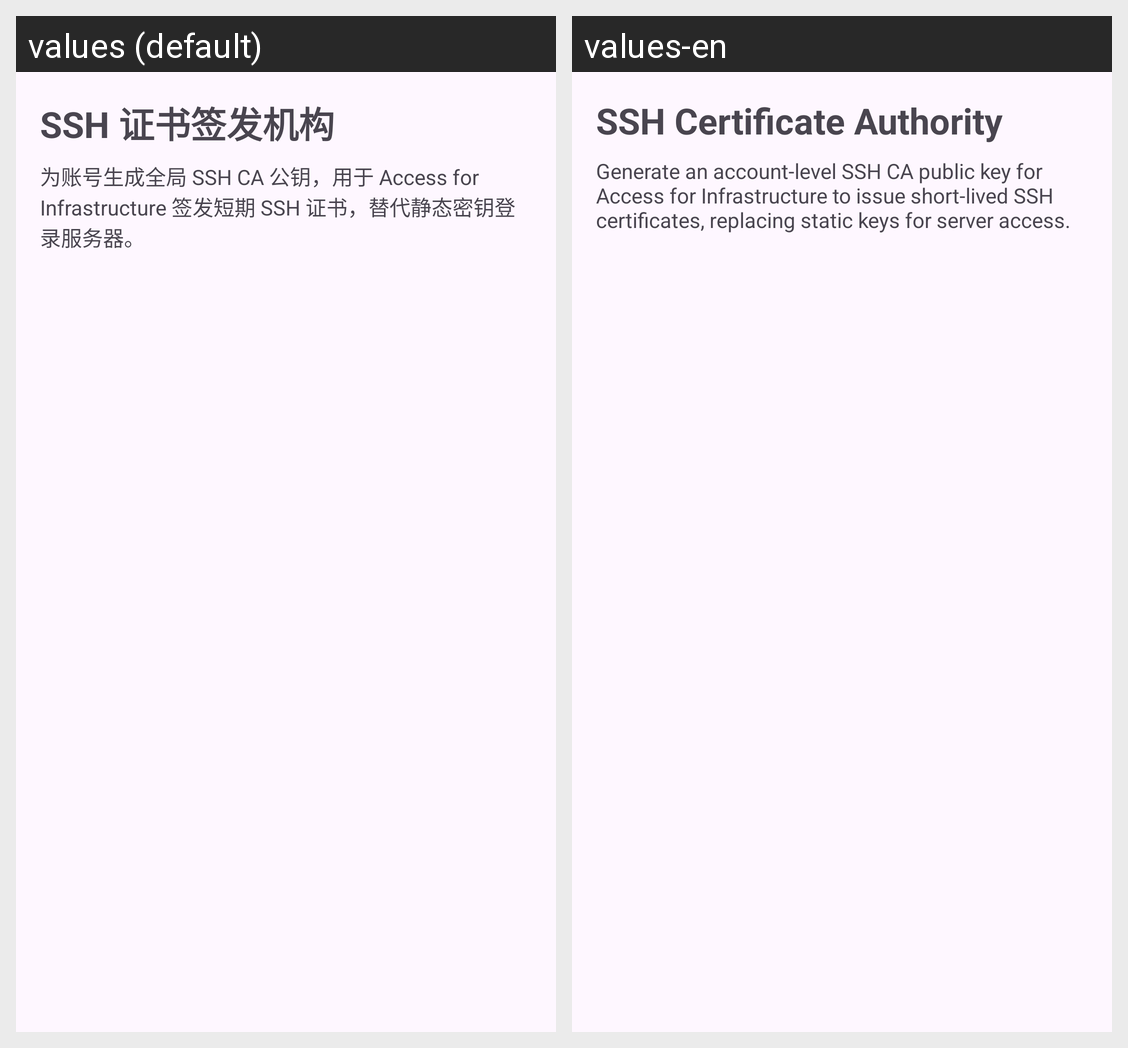

This grid shows one Android layout under two languages. Give, for every string resource on the screen, its name, the default text and each shown locale's text.
Android screen res/layout/fragment_ssh_ca.xml rendered under 2 locales, left to right: values (default), values-en. Device: Nexus 5 (rendered at 1080×1920; each locale shown at half size, 540×960, under a caption strip naming it); theme AppTheme.
Strings drawn on this screen, with the default value and each locale's value (text and hints the layout hard-codes, and strings that could not be matched under every locale, appear in the picture but are not listed):

zt_ssh_ca_title
  values: SSH 证书签发机构
  values-en: SSH Certificate Authority

zt_ssh_ca_intro
  values: 为账号生成全局 SSH CA 公钥，用于 Access for Infrastructure 签发短期 SSH 证书，替代静态密钥登录服务器。
  values-en: Generate an account-level SSH CA public key for Access for Infrastructure to issue short-lived SSH certificates, replacing static keys for server access.
